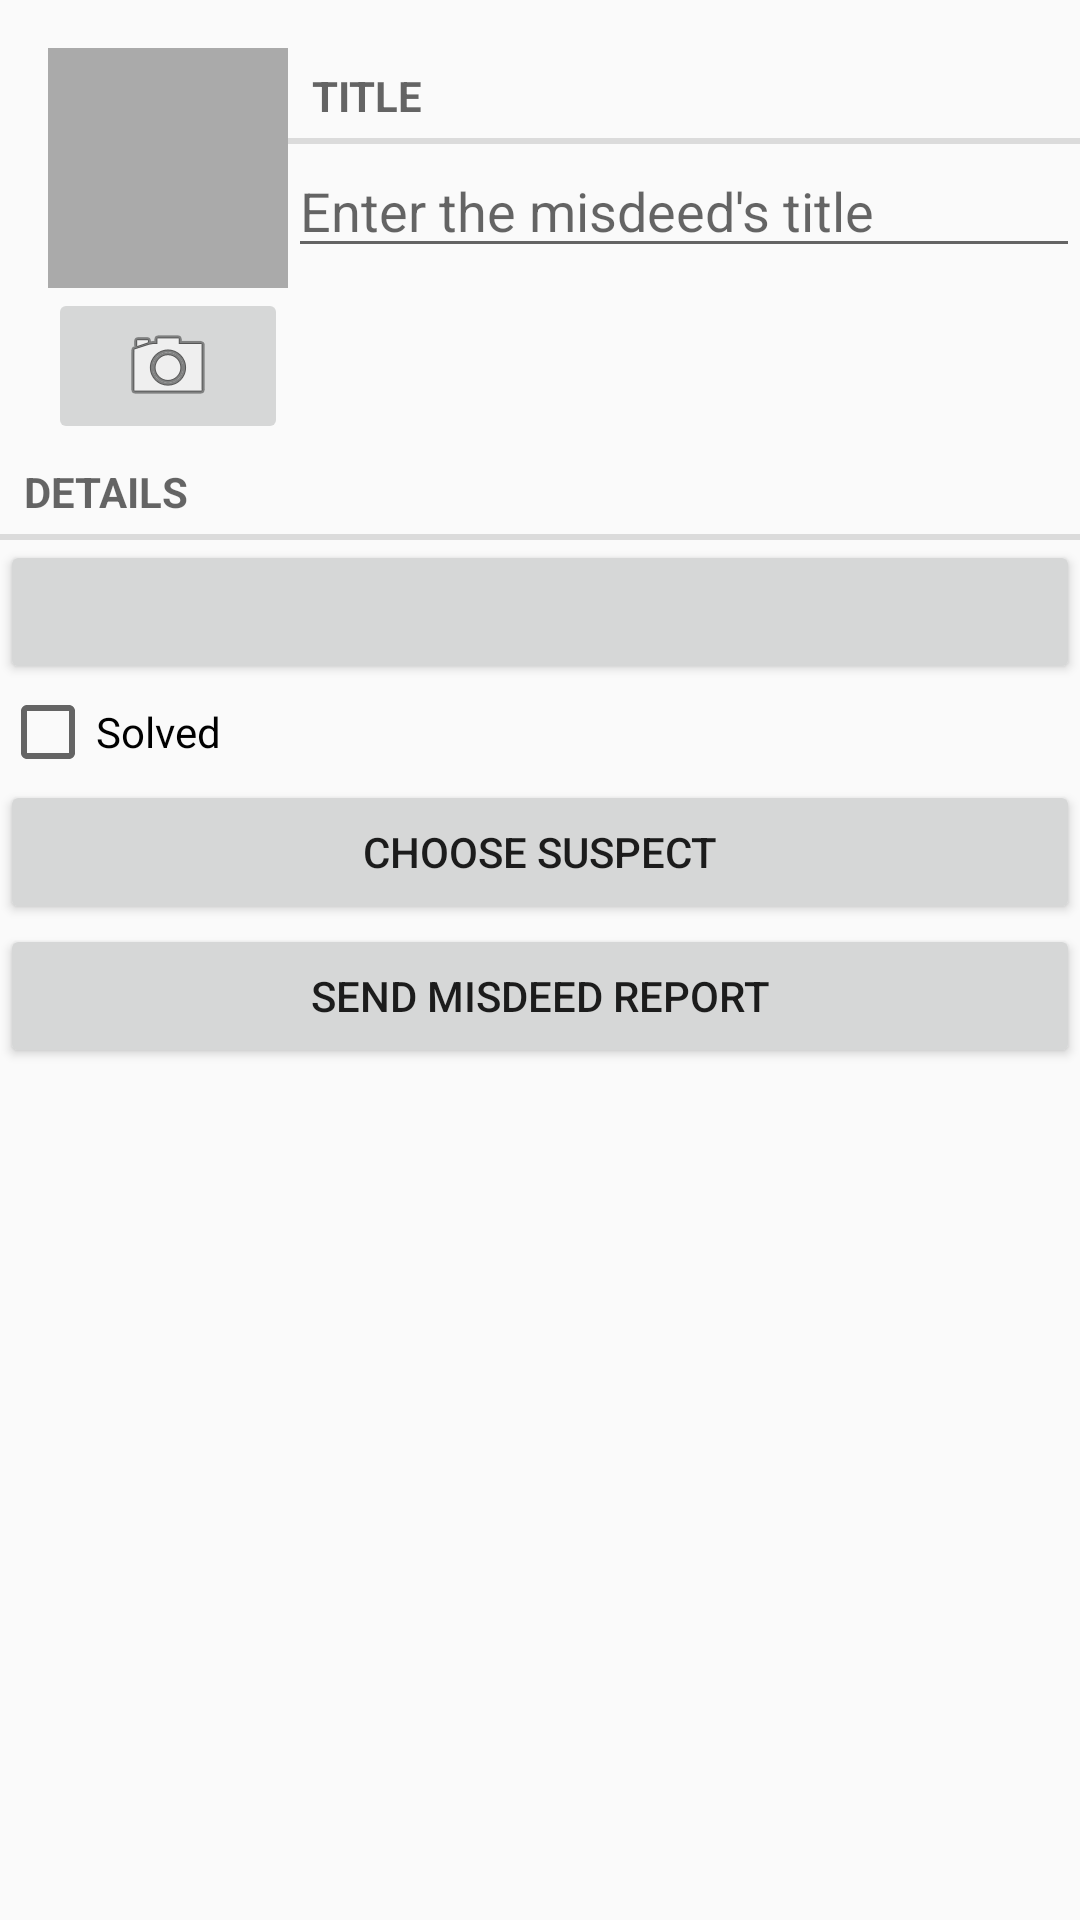

Layout XML and referenced resources for this Android screen:
<!-- AndroidManifest.xml: application theme Theme.OfficeMisdeeds -->
<!-- res/layout/fragment_misdeed.xml -->
<?xml version="1.0" encoding="utf-8"?>
<LinearLayout xmlns:android="http://schemas.android.com/apk/res/android"
    xmlns:app="http://schemas.android.com/apk/res-auto"
    android:orientation="vertical"
    android:layout_width="match_parent"
    android:layout_height="match_parent"
    android:layout_margin = "16dp">

    <LinearLayout
        android:layout_width="match_parent"
        android:layout_height="wrap_content"
        android:orientation="horizontal"
        android:layout_marginLeft="16dp"
        android:layout_marginTop="16dp">

        <LinearLayout
            android:layout_width="wrap_content"
            android:layout_height="wrap_content"
            android:orientation="vertical">
            <ImageView
                android:id="@+id/misdeed_photo"
                android:layout_width="80dp"
                android:layout_height="80dp"
                android:scaleType="centerInside"
                android:cropToPadding="true"
                android:background="@android:color/darker_gray"/>
            <ImageButton
                android:id="@+id/misdeed_camera"
                android:layout_width="match_parent"
                android:layout_height="wrap_content"
                android:src="@android:drawable/ic_menu_camera"/>
        </LinearLayout>

        <LinearLayout
            android:layout_width="0dp"
            android:layout_height="wrap_content"
            android:orientation="vertical"
            android:layout_weight="1">

            <TextView
                style="?android:listSeparatorTextViewStyle"
                android:layout_width="match_parent"
                android:layout_height="wrap_content"
                android:text="@string/label_misdeed_title"/>
            <EditText
                android:id="@+id/misdeed_title"
                android:layout_width="match_parent"
                android:layout_height="wrap_content"
                android:hint="@string/hint_misdeed_title"/>
        </LinearLayout>
    </LinearLayout>


    <TextView
        style="?android:listSeparatorTextViewStyle"
        android:layout_width="match_parent"
        android:layout_height="wrap_content"
        android:text="@string/label_misdeed_details"/>

    <Button
        android:id="@+id/misdeed_date"
        android:layout_width="match_parent"
        android:layout_height="wrap_content"/>

    <CheckBox
        android:id="@+id/misdeed_solved"
        android:layout_width="match_parent"
        android:layout_height="wrap_content"
        android:text="@string/label_misdeed_solved"/>

    <Button
        android:id="@+id/misdeed_suspect"
        android:layout_width="match_parent"
        android:layout_height="wrap_content"
        android:text="@string/misdeed_choose_suspect"/>
    <Button
        android:id="@+id/misdeed_report"
        android:layout_width="match_parent"
        android:layout_height="wrap_content"
        android:text="@string/misdeed_report_button"/>

</LinearLayout>
<!-- resources referenced by this layout -->
<resources>
  <string name="hint_misdeed_title">Enter the misdeed\'s title</string>
  <string name="label_misdeed_details">Details</string>
  <string name="label_misdeed_solved">Solved</string>
  <string name="label_misdeed_title">Title</string>
  <string name="misdeed_choose_suspect">Choose Suspect</string>
  <string name="misdeed_report_button">Send Misdeed Report</string>
  <style name="Theme.OfficeMisdeeds" parent="Theme.AppCompat.Light.DarkActionBar">
          
          <item name="colorPrimary">@color/purple_500</item>
          <item name="colorPrimaryDark">@color/purple_700</item>
          <item name="colorAccent">@color/teal_200</item>
          
      </style>
  <!-- not gathered from this repository: default colours our renderer supplied (Android Studio template values) -->
  <color name="purple_500">#FF6200EE</color>
  <color name="purple_700">#FF3700B3</color>
  <color name="teal_200">#FF03DAC5</color>
</resources>
